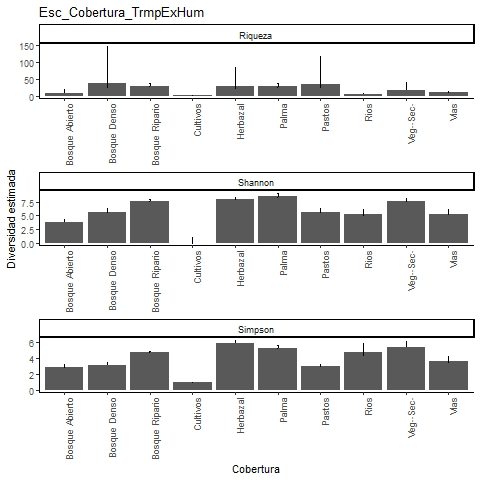

Data behind this chart, as committed beside it:
, Site, Diversity, Observed, Estimator, s.e., LCL, UCL, n, S.obs, SC
1, Bosque Abierto, Species richness, 7, 7.995, 2.225, 7.072, 20.72, 188, 7, 0.9895
2, Bosque Abierto, Shannon diversity, 3.734, 3.812, 0.229, 3.734, 4.261, 188, 7, 0.9895
3, Bosque Abierto, Simpson diversity, 2.824, 2.852, 0.226, 2.824, 3.295, 188, 7, 0.9895
4, Bosque Ripario, Species richness, 28, 28.5, 1.323, 28.03, 36.44, 3499, 28, 0.9997
5, Bosque Ripario, Shannon diversity, 7.581, 7.612, 0.16, 7.581, 7.925, 3499, 28, 0.9997
6, Bosque Ripario, Simpson diversity, 4.76, 4.765, 0.099, 4.76, 4.959, 3499, 28, 0.9997
7, Vias, Species richness, 11, 11.17, 0.534, 11.01, 14.52, 201, 11, 0.9952
8, Vias, Shannon diversity, 5.19, 5.331, 0.418, 5.19, 6.151, 201, 11, 0.9952
9, Vias, Simpson diversity, 3.565, 3.611, 0.358, 3.565, 4.312, 201, 11, 0.9952
10, Herbazal, Species richness, 20, 27.99, 11.65, 20.99, 84.76, 1087, 20, 0.9963
11, Herbazal, Shannon diversity, 7.81, 7.909, 0.249, 7.81, 8.397, 1087, 20, 0.9963
12, Herbazal, Simpson diversity, 5.91, 5.937, 0.194, 5.91, 6.317, 1087, 20, 0.9963
13, Palma, Species richness, 26, 27.5, 2.289, 26.17, 38.88, 1088, 26, 0.9972
14, Palma, Shannon diversity, 8.352, 8.461, 0.33, 8.352, 9.108, 1088, 26, 0.9972
15, Palma, Simpson diversity, 5.233, 5.253, 0.214, 5.233, 5.672, 1088, 26, 0.9972
16, Vegetacion Secundaria, Species richness, 15, 17.99, 4.532, 15.35, 40.43, 439, 15, 0.9932
17, Vegetacion Secundaria, Shannon diversity, 7.402, 7.557, 0.355, 7.402, 8.252, 439, 15, 0.9932
18, Vegetacion Secundaria, Simpson diversity, 5.403, 5.458, 0.34, 5.403, 6.126, 439, 15, 0.9932
19, Pastos, Species richness, 23, 35.48, 17.12, 24.66, 116.7, 745, 23, 0.9933
20, Pastos, Shannon diversity, 5.526, 5.652, 0.312, 5.526, 6.264, 745, 23, 0.9933
21, Pastos, Simpson diversity, 2.998, 3.006, 0.154, 2.998, 3.308, 745, 23, 0.9933
22, Rios, Species richness, 6, 6, 0.538, 6, 7.608, 37, 6, 1
23, Rios, Shannon diversity, 4.846, 5.205, 0.518, 4.846, 6.221, 37, 6, 1
24, Rios, Simpson diversity, 4.319, 4.757, 0.609, 4.319, 5.951, 37, 6, 1
25, Bosque Denso, Species richness, 20, 37.96, 23.57, 22.53, 147.7, 466, 20, 0.9871
26, Bosque Denso, Shannon diversity, 5.45, 5.654, 0.367, 5.45, 6.372, 466, 20, 0.9871
27, Bosque Denso, Simpson diversity, 3.146, 3.16, 0.185, 3.146, 3.523, 466, 20, 0.9871
28, Cultivos, Species richness, 1, 1, 0.312, 1, 2.549, 1, 1, 1
29, Cultivos, Shannon diversity, 1, 0, 0, 1, 0, 1, 1, 1
30, Cultivos, Simpson diversity, 1, 1, 0, 1, 1, 1, 1, 1
